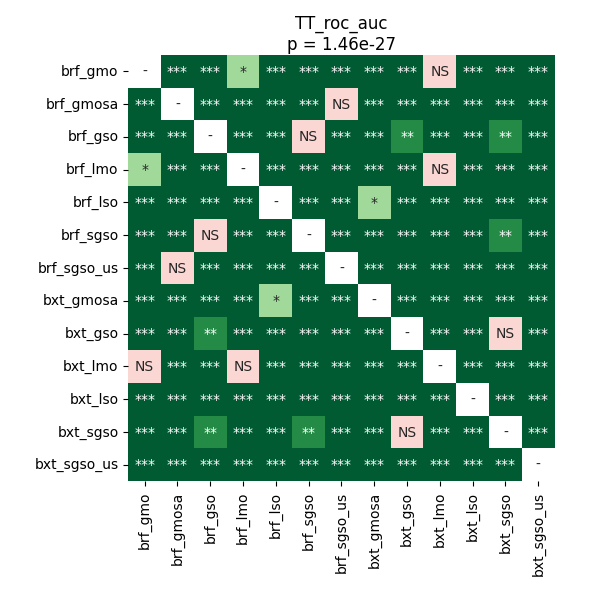

The file beside this chart, header and first rows:
	brf_gmo	brf_gmosa	brf_gso	brf_lmo	brf_lso	brf_sgso	brf_sgso_us	bxt_gmosa	bxt_gso	bxt_lmo	bxt_lso	bxt_sgso	bxt_sgso_us
brf_gmo	1.0	4.3279474431818176e-05	4.3279474431818176e-05	0.01977	4.3279474431818176e-05	4.3279474431818176e-05	4.3279474431818176e-05	4.3279474431818176e-05	4.3279474431818176e-05	0.0608	4.3279474431818176e-05	4.3279474431818176e-05	7.934570312499999e-05
brf_gmosa	4.3279474431818176e-05	1.0	4.3279474431818176e-05	4.3279474431818176e-05	0.0001171	4.3279474431818176e-05	0.2404	4.3279474431818176e-05	4.3279474431818176e-05	4.3279474431818176e-05	0.0004974	4.3279474431818176e-05	4.3279474431818176e-05
brf_gso	4.3279474431818176e-05	4.3279474431818176e-05	1.0	4.3279474431818176e-05	4.3279474431818176e-05	0.9399	4.3279474431818176e-05	0.0004974	0.003688	4.3279474431818176e-05	4.3279474431818176e-05	0.001462	4.3279474431818176e-05
brf_lmo	0.01977	4.3279474431818176e-05	4.3279474431818176e-05	1.0	4.3279474431818176e-05	4.3279474431818176e-05	4.3279474431818176e-05	4.3279474431818176e-05	4.3279474431818176e-05	0.9399	7.934570312499999e-05	4.3279474431818176e-05	7.934570312499999e-05
brf_lso	4.3279474431818176e-05	0.0001171	4.3279474431818176e-05	4.3279474431818176e-05	1.0	4.3279474431818176e-05	4.3279474431818176e-05	0.02667	4.3279474431818176e-05	4.3279474431818176e-05	4.3279474431818176e-05	4.3279474431818176e-05	4.3279474431818176e-05
brf_sgso	4.3279474431818176e-05	4.3279474431818176e-05	0.9399	4.3279474431818176e-05	4.3279474431818176e-05	1.0	4.3279474431818176e-05	7.934570312499999e-05	0.0002645	4.3279474431818176e-05	4.3279474431818176e-05	0.001138	4.3279474431818176e-05
brf_sgso_us	4.3279474431818176e-05	0.2404	4.3279474431818176e-05	4.3279474431818176e-05	4.3279474431818176e-05	4.3279474431818176e-05	1.0	4.3279474431818176e-05	4.3279474431818176e-05	4.3279474431818176e-05	4.3279474431818176e-05	4.3279474431818176e-05	7.934570312499999e-05
bxt_gmosa	4.3279474431818176e-05	4.3279474431818176e-05	0.0004974	4.3279474431818176e-05	0.02667	7.934570312499999e-05	4.3279474431818176e-05	1.0	0.0004974	4.3279474431818176e-05	4.3279474431818176e-05	0.0003719	4.3279474431818176e-05
bxt_gso	4.3279474431818176e-05	4.3279474431818176e-05	0.003688	4.3279474431818176e-05	4.3279474431818176e-05	0.0002645	4.3279474431818176e-05	0.0004974	1.0	4.3279474431818176e-05	4.3279474431818176e-05	0.2589	4.3279474431818176e-05
bxt_lmo	0.0608	4.3279474431818176e-05	4.3279474431818176e-05	0.9399	4.3279474431818176e-05	4.3279474431818176e-05	4.3279474431818176e-05	4.3279474431818176e-05	4.3279474431818176e-05	1.0	4.3279474431818176e-05	4.3279474431818176e-05	0.000192
bxt_lso	4.3279474431818176e-05	0.0004974	4.3279474431818176e-05	7.934570312499999e-05	4.3279474431818176e-05	4.3279474431818176e-05	4.3279474431818176e-05	4.3279474431818176e-05	4.3279474431818176e-05	4.3279474431818176e-05	1.0	4.3279474431818176e-05	0.0008751
bxt_sgso	4.3279474431818176e-05	4.3279474431818176e-05	0.001462	4.3279474431818176e-05	4.3279474431818176e-05	0.001138	4.3279474431818176e-05	0.0003719	0.2589	4.3279474431818176e-05	4.3279474431818176e-05	1.0	4.3279474431818176e-05
bxt_sgso_us	7.934570312499999e-05	4.3279474431818176e-05	4.3279474431818176e-05	7.934570312499999e-05	4.3279474431818176e-05	4.3279474431818176e-05	7.934570312499999e-05	4.3279474431818176e-05	4.3279474431818176e-05	0.000192	0.0008751	4.3279474431818176e-05	1.0
